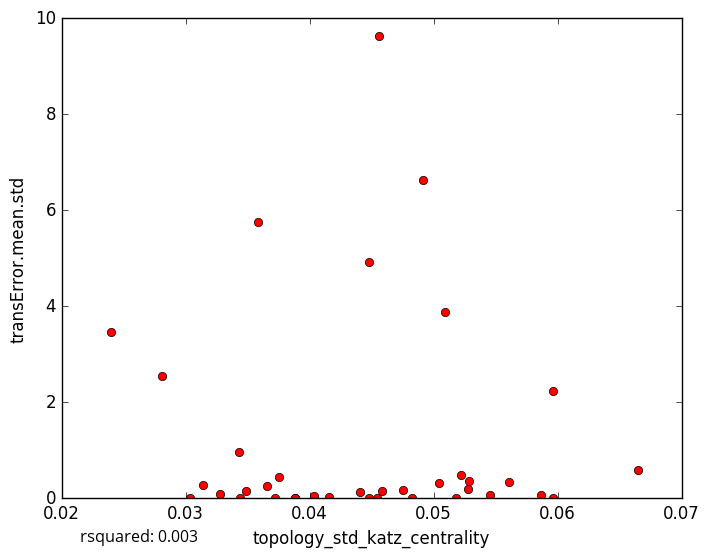

Data behind this chart, as committed beside it:
topology_std_katz_centrality, transError.mean.std
0.04155, 0.02687
0.03274, 0.08188
0.04036, 0.0387
0.05275, 0.1959
0.05962, 0.00292
0.05177, 0.0
0.04409, 0.1234
0.05866, 0.06986
0.04479, 4.923
0.04557, 9.62
0.03435, 0.0
0.03488, 0.1565
0.03879, 0.0
0.03139, 0.2777
0.03753, 0.4487
0.05605, 0.3473
0.05285, 0.3548
0.03884, 0.0
0.05456, 0.05849
0.04477, 0.0
0.05041, 0.3213
0.05224, 0.4772
0.03653, 0.2555
0.02399, 3.456
0.03718, 0.0
0.05093, 3.877
0.06652, 0.5967
0.05959, 2.237
0.04755, 0.1634
0.0343, 0.9679
0.04545, 0.0
0.02811, 2.548
0.04917, 6.634
0.04824, 0.0
0.03581, 5.745
0.03037, 0.0
0.04583, 0.1545
5-Fold RMSE:, 3.15, 1.329, 1.761, 2.308, 2.308
Average 5-Fold RMSE:, 2.174
5-Fold rsquared:, 0.0006654, -0.2119, -0.09779, -0.1723, -0.1723
Average 5-Fold rsquared:, -9.312
